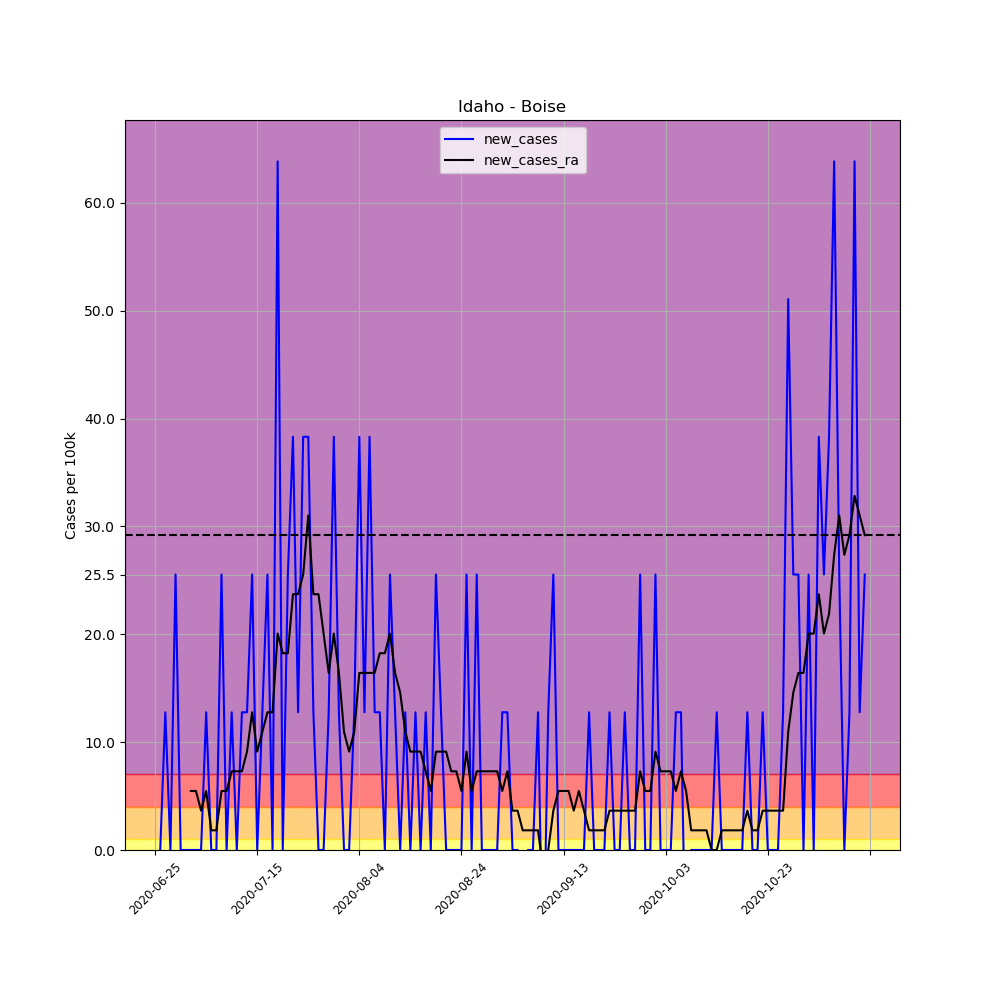

The table this chart was drawn from, first rows:
, date, county, state, fips, cases, deaths, COUNTY, STNAME, CTYNAME, POPESTIMATE2019, per_100k, per_100k_ra, new_cases, new_cases_ra
687965, 2020-06-25, Boise, Idaho, 16015, 1, 0, 15, Idaho, Boise, 7831, 12.77, , , 
687966, 2020-06-26, Boise, Idaho, 16015, 1, 0, 15, Idaho, Boise, 7831, 12.77, , 0.0, 
687967, 2020-06-27, Boise, Idaho, 16015, 2, 0, 15, Idaho, Boise, 7831, 25.54, , 12.77, 
687968, 2020-06-28, Boise, Idaho, 16015, 2, 0, 15, Idaho, Boise, 7831, 25.54, , 0.0, 
687969, 2020-06-29, Boise, Idaho, 16015, 4, 0, 15, Idaho, Boise, 7831, 51.08, , 25.54, 
687970, 2020-06-30, Boise, Idaho, 16015, 4, 0, 15, Idaho, Boise, 7831, 51.08, , 0.0, 
687971, 2020-07-01, Boise, Idaho, 16015, 4, 0, 15, Idaho, Boise, 7831, 51.08, 32.84, 0.0, 
687972, 2020-07-02, Boise, Idaho, 16015, 4, 0, 15, Idaho, Boise, 7831, 51.08, 38.31, 0.0, 5.473
687973, 2020-07-03, Boise, Idaho, 16015, 4, 0, 15, Idaho, Boise, 7831, 51.08, 43.78, 0.0, 5.473
687974, 2020-07-04, Boise, Idaho, 16015, 4, 0, 15, Idaho, Boise, 7831, 51.08, 47.43, 0.0, 3.649
687975, 2020-07-05, Boise, Idaho, 16015, 5, 0, 15, Idaho, Boise, 7831, 63.85, 52.9, 12.77, 5.473
687976, 2020-07-06, Boise, Idaho, 16015, 5, 0, 15, Idaho, Boise, 7831, 63.85, 54.73, 0.0, 1.824
687977, 2020-07-07, Boise, Idaho, 16015, 5, 0, 15, Idaho, Boise, 7831, 63.85, 56.55, 0.0, 1.824
687978, 2020-07-08, Boise, Idaho, 16015, 7, 0, 15, Idaho, Boise, 7831, 89.39, 62.02, 25.54, 5.473
687979, 2020-07-09, Boise, Idaho, 16015, 7, 0, 15, Idaho, Boise, 7831, 89.39, 67.5, 0.0, 5.473
687980, 2020-07-10, Boise, Idaho, 16015, 8, 0, 15, Idaho, Boise, 7831, 102.2, 74.79, 12.77, 7.297
687981, 2020-07-11, Boise, Idaho, 16015, 8, 0, 15, Idaho, Boise, 7831, 102.2, 82.09, 0.0, 7.297
687982, 2020-07-12, Boise, Idaho, 16015, 9, 0, 15, Idaho, Boise, 7831, 114.9, 89.39, 12.77, 7.297
687983, 2020-07-13, Boise, Idaho, 16015, 10, 0, 15, Idaho, Boise, 7831, 127.7, 98.51, 12.77, 9.121
687984, 2020-07-14, Boise, Idaho, 16015, 12, 0, 15, Idaho, Boise, 7831, 153.2, 111.3, 25.54, 12.77
687985, 2020-07-15, Boise, Idaho, 16015, 12, 0, 15, Idaho, Boise, 7831, 153.2, 120.4, 0.0, 9.121
687986, 2020-07-16, Boise, Idaho, 16015, 13, 0, 15, Idaho, Boise, 7831, 166, 131.3, 12.77, 10.95
687987, 2020-07-17, Boise, Idaho, 16015, 15, 0, 15, Idaho, Boise, 7831, 191.5, 144.1, 25.54, 12.77
687988, 2020-07-18, Boise, Idaho, 16015, 15, 0, 15, Idaho, Boise, 7831, 191.5, 156.9, 0.0, 12.77
687989, 2020-07-19, Boise, Idaho, 16015, 20, 0, 15, Idaho, Boise, 7831, 255.4, 177, 63.85, 20.07
687990, 2020-07-20, Boise, Idaho, 16015, 20, 0, 15, Idaho, Boise, 7831, 255.4, 195.2, 0.0, 18.24
687991, 2020-07-21, Boise, Idaho, 16015, 22, 0, 15, Idaho, Boise, 7831, 280.9, 213.4, 25.54, 18.24
687992, 2020-07-22, Boise, Idaho, 16015, 25, 0, 15, Idaho, Boise, 7831, 319.2, 237.2, 38.31, 23.72
687993, 2020-07-23, Boise, Idaho, 16015, 26, 0, 15, Idaho, Boise, 7831, 332, 260.9, 12.77, 23.72
687994, 2020-07-24, Boise, Idaho, 16015, 29, 0, 15, Idaho, Boise, 7831, 370.3, 286.4, 38.31, 25.54
687995, 2020-07-25, Boise, Idaho, 16015, 32, 0, 15, Idaho, Boise, 7831, 408.6, 317.4, 38.31, 31.01
687996, 2020-07-26, Boise, Idaho, 16015, 33, 0, 15, Idaho, Boise, 7831, 421.4, 341.1, 12.77, 23.72
687997, 2020-07-27, Boise, Idaho, 16015, 33, 0, 15, Idaho, Boise, 7831, 421.4, 364.9, 0.0, 23.72
687998, 2020-07-28, Boise, Idaho, 16015, 33, 1, 15, Idaho, Boise, 7831, 421.4, 384.9, 0.0, 20.07
687999, 2020-07-29, Boise, Idaho, 16015, 34, 1, 15, Idaho, Boise, 7831, 434.2, 401.3, 12.77, 16.42
688000, 2020-07-30, Boise, Idaho, 16015, 37, 1, 15, Idaho, Boise, 7831, 472.5, 421.4, 38.31, 20.07
688001, 2020-07-31, Boise, Idaho, 16015, 38, 1, 15, Idaho, Boise, 7831, 485.3, 437.8, 12.77, 16.42
688002, 2020-08-01, Boise, Idaho, 16015, 38, 1, 15, Idaho, Boise, 7831, 485.3, 448.8, 0.0, 10.95
688003, 2020-08-02, Boise, Idaho, 16015, 38, 1, 15, Idaho, Boise, 7831, 485.3, 457.9, 0.0, 9.121
688004, 2020-08-03, Boise, Idaho, 16015, 39, 1, 15, Idaho, Boise, 7831, 498, 468.8, 12.77, 10.95
688005, 2020-08-04, Boise, Idaho, 16015, 42, 1, 15, Idaho, Boise, 7831, 536.3, 485.3, 38.31, 16.42
688006, 2020-08-05, Boise, Idaho, 16015, 43, 1, 15, Idaho, Boise, 7831, 549.1, 501.7, 12.77, 16.42
688007, 2020-08-06, Boise, Idaho, 16015, 46, 1, 15, Idaho, Boise, 7831, 587.4, 518.1, 38.31, 16.42
688008, 2020-08-07, Boise, Idaho, 16015, 47, 1, 15, Idaho, Boise, 7831, 600.2, 534.5, 12.77, 16.42
688009, 2020-08-08, Boise, Idaho, 16015, 48, 1, 15, Idaho, Boise, 7831, 612.9, 552.7, 12.77, 18.24
688010, 2020-08-09, Boise, Idaho, 16015, 48, 1, 15, Idaho, Boise, 7831, 612.9, 571, 0.0, 18.24
688011, 2020-08-10, Boise, Idaho, 16015, 50, 1, 15, Idaho, Boise, 7831, 638.5, 591.1, 25.54, 20.07
688012, 2020-08-11, Boise, Idaho, 16015, 51, 1, 15, Idaho, Boise, 7831, 651.3, 607.5, 12.77, 16.42
688013, 2020-08-12, Boise, Idaho, 16015, 51, 1, 15, Idaho, Boise, 7831, 651.3, 622.1, 0.0, 14.59
688014, 2020-08-13, Boise, Idaho, 16015, 52, 1, 15, Idaho, Boise, 7831, 664, 633, 12.77, 10.95
688015, 2020-08-14, Boise, Idaho, 16015, 52, 1, 15, Idaho, Boise, 7831, 664, 642.1, 0.0, 9.121
688016, 2020-08-15, Boise, Idaho, 16015, 53, 1, 15, Idaho, Boise, 7831, 676.8, 651.3, 12.77, 9.121
688017, 2020-08-16, Boise, Idaho, 16015, 53, 1, 15, Idaho, Boise, 7831, 676.8, 660.4, 0.0, 9.121
688018, 2020-08-17, Boise, Idaho, 16015, 54, 1, 15, Idaho, Boise, 7831, 689.6, 667.7, 12.77, 7.297
688019, 2020-08-18, Boise, Idaho, 16015, 54, 1, 15, Idaho, Boise, 7831, 689.6, 673.1, 0.0, 5.473
688020, 2020-08-19, Boise, Idaho, 16015, 56, 1, 15, Idaho, Boise, 7831, 715.1, 682.3, 25.54, 9.121
688021, 2020-08-20, Boise, Idaho, 16015, 57, 1, 15, Idaho, Boise, 7831, 727.9, 691.4, 12.77, 9.121
688022, 2020-08-21, Boise, Idaho, 16015, 57, 1, 15, Idaho, Boise, 7831, 727.9, 700.5, 0.0, 9.121
688023, 2020-08-22, Boise, Idaho, 16015, 57, 1, 15, Idaho, Boise, 7831, 727.9, 707.8, 0.0, 7.297
688024, 2020-08-23, Boise, Idaho, 16015, 57, 1, 15, Idaho, Boise, 7831, 727.9, 715.1, 0.0, 7.297
... 80 more rows
